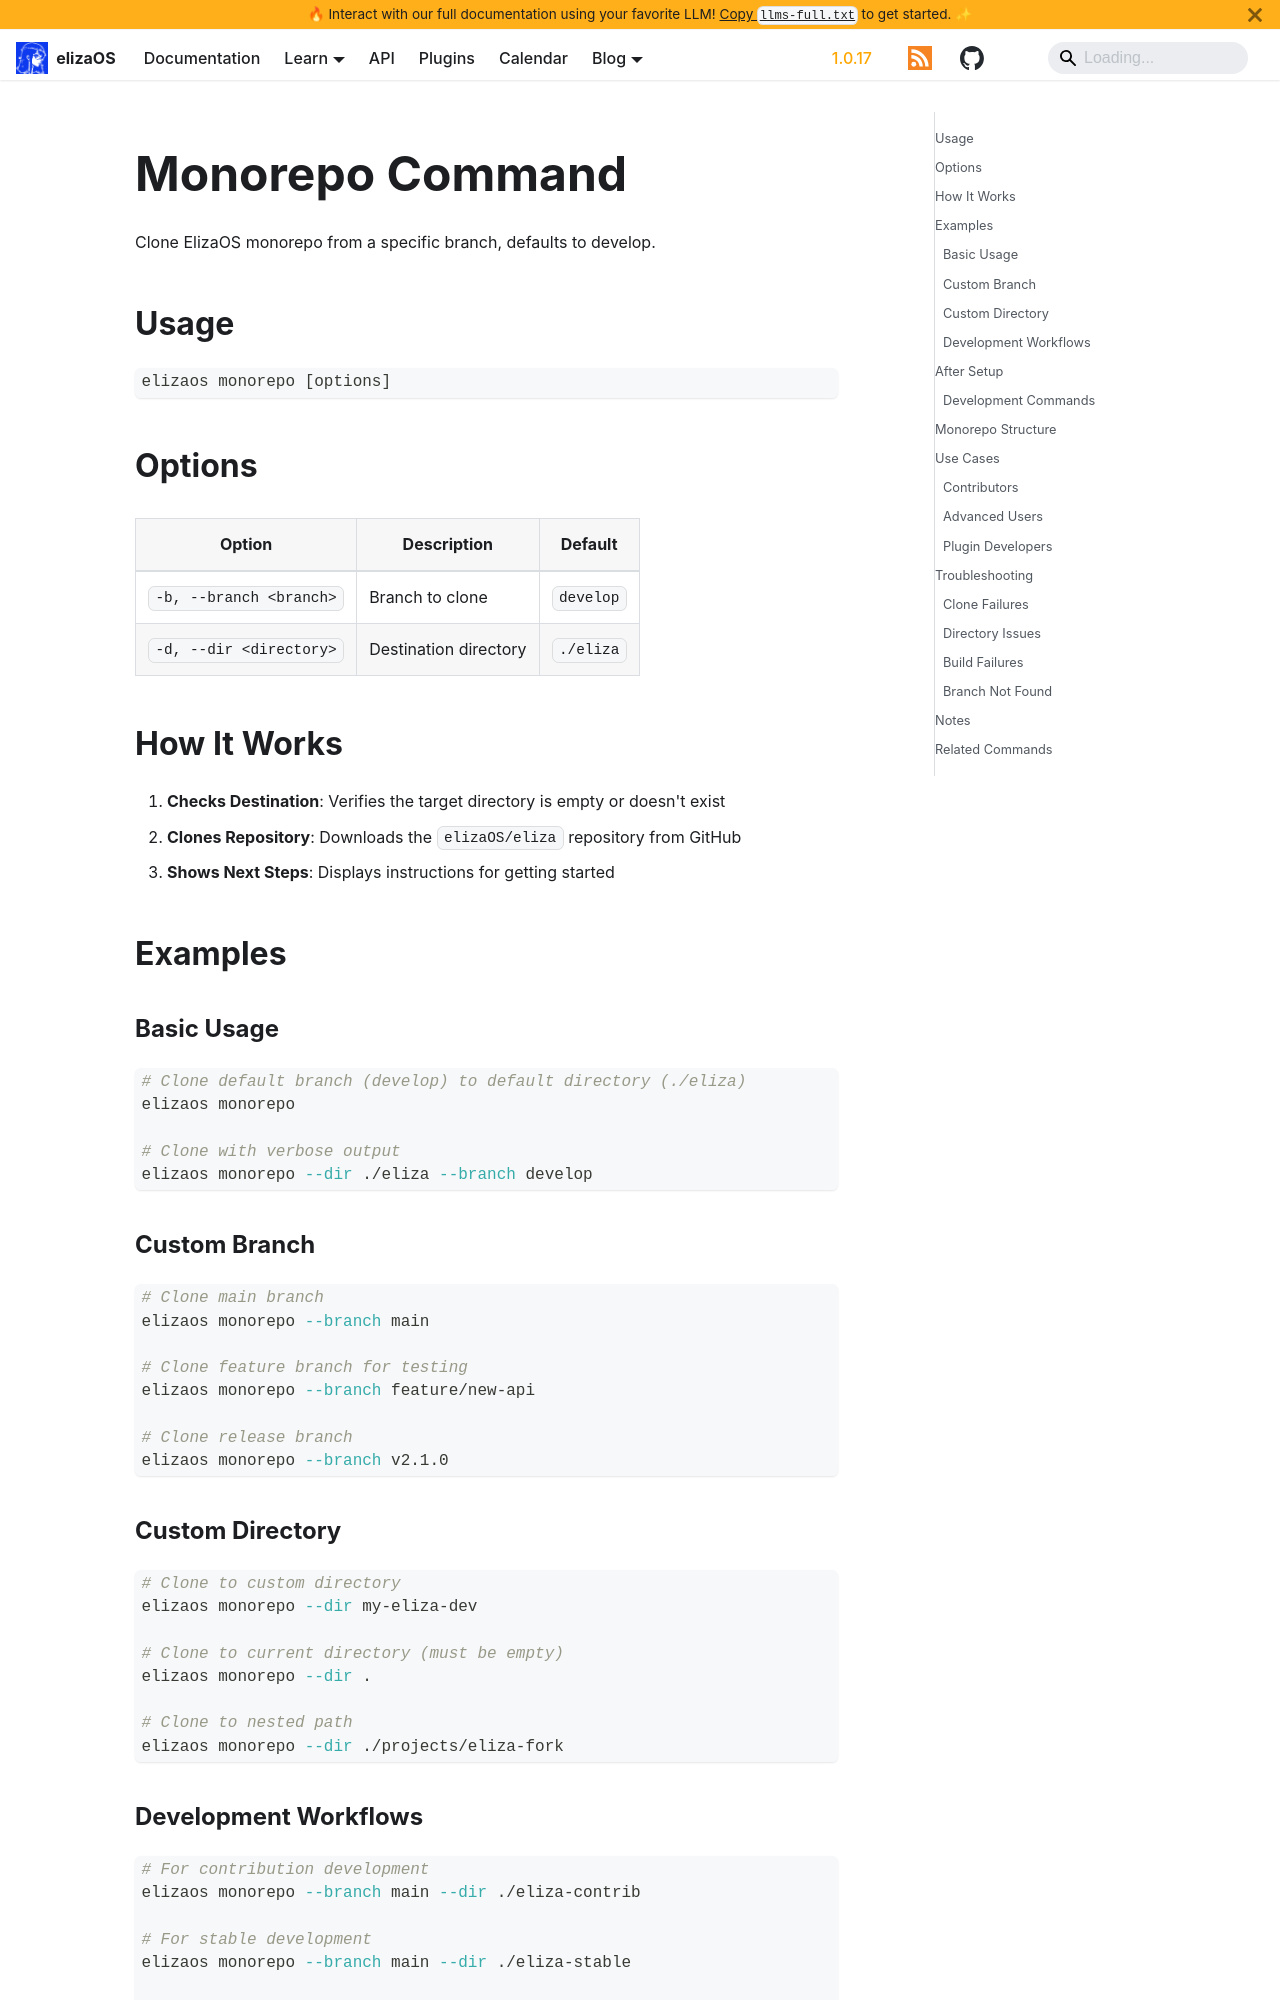

repository: yakkl/eliza · page: docs/cli/monorepo.html · generator: docusaurus

---
sidebar_position: 10
title: Monorepo Command
description: Clone the ElizaOS monorepo for development or contribution
keywords: [monorepo, setup, clone, git, development, contribution]
image: /img/cli.jpg
---

# Monorepo Command

Clone ElizaOS monorepo from a specific branch, defaults to develop.

## Usage

```bash
elizaos monorepo [options]
```

## Options

| Option                  | Description           | Default   |
| ----------------------- | --------------------- | --------- |
| `-b, --branch <branch>` | Branch to clone       | `develop` |
| `-d, --dir <directory>` | Destination directory | `./eliza` |

## How It Works

1. **Checks Destination**: Verifies the target directory is empty or doesn't exist
2. **Clones Repository**: Downloads the `elizaOS/eliza` repository from GitHub
3. **Shows Next Steps**: Displays instructions for getting started

## Examples

### Basic Usage

```bash
# Clone default branch (develop) to default directory (./eliza)
elizaos monorepo

# Clone with verbose output
elizaos monorepo --dir ./eliza --branch develop
```

### Custom Branch

```bash
# Clone main branch
elizaos monorepo --branch main

# Clone feature branch for testing
elizaos monorepo --branch feature/new-api

# Clone release branch
elizaos monorepo --branch v2.1.0
```
